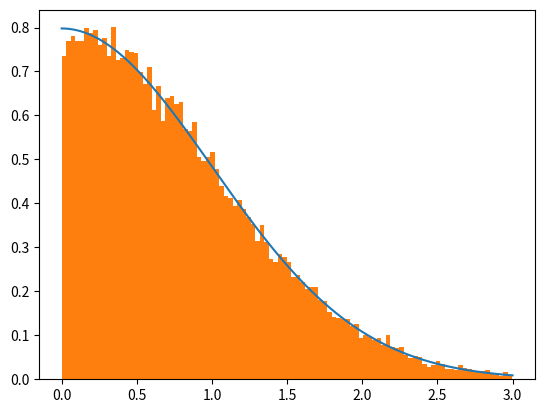

Write the Python code that produced this figure.
import numpy as np 
import matplotlib.pyplot as plt 

x = np.random.default_rng().uniform(0, 3, 100000)
y = np.random.default_rng().uniform(0, 1, 100000) 

def f(x): 
    return np.sqrt(2/np.pi)*np.exp(-x**2/2) 

x1 = np.linspace(0, 3, 10000) 
x_good = x[y < f(x)] 
y_good = y[y < f(x)]

#plt.scatter(x_good, y_good) 
plt.plot(x1, f(x1))
plt.hist(x_good, bins = 100, density = True)
plt.show() 

